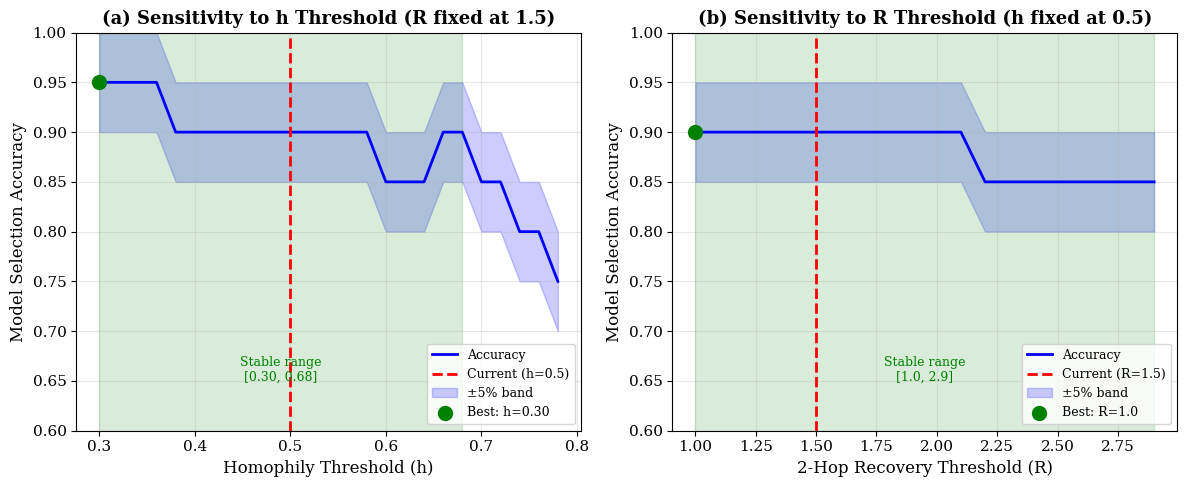

This figure's Python source: (Note: this script raises an exception after producing the figure.)
"""
Threshold Sensitivity Analysis for Trust Regions Paper
Creates threshold sweep curve + bootstrap confidence intervals
"""

import matplotlib.pyplot as plt
import numpy as np
from scipy import stats
import warnings
warnings.filterwarnings('ignore')

# Set style for publication
plt.rcParams['font.family'] = 'serif'
plt.rcParams['font.size'] = 11
plt.rcParams['axes.labelsize'] = 12
plt.rcParams['axes.titlesize'] = 13

# Dataset data: (name, h, 2-hop recovery ratio R, actual winner)
# winner encoding: 0 = MLP, 1 = H2GCN, 2 = GNN/Tie
datasets = [
    # High homophily (h > 0.5)
    ('Cora', 0.81, 0.90, 2),
    ('CiteSeer', 0.74, 1.01, 2),
    ('PubMed', 0.80, 0.95, 2),
    ('Amazon-Comp.', 0.78, 0.92, 2),
    ('Amazon-Photo', 0.83, 0.94, 2),
    ('Coauthor-CS', 0.81, 0.93, 2),
    ('Coauthor-Phys.', 0.93, 0.96, 2),
    ('DBLP', 0.83, 0.91, 2),
    ('Questions', 0.84, 0.95, 2),
    ('ogbn-arxiv', 0.655, 1.05, 0),  # MLP wins
    ('Tolokers', 0.595, 1.02, 2),    # Tie -> GNN category
    ('Minesweeper', 0.683, 1.08, 2), # Tie

    # Low homophily - WebKB (recoverable)
    ('Texas', 0.108, 5.26, 1),       # H2GCN wins
    ('Wisconsin', 0.196, 2.15, 1),   # H2GCN wins
    ('Cornell', 0.131, 2.99, 1),     # H2GCN wins

    # Low homophily - Wikipedia (irrecoverable)
    ('Actor', 0.219, 0.96, 0),       # MLP wins
    ('Chameleon', 0.235, 0.97, 0),   # MLP wins
    ('Squirrel', 0.224, 0.88, 0),    # MLP wins
    ('Roman-empire', 0.047, 0.85, 0),# MLP wins
    ('Amazon-ratings', 0.38, 1.12, 2), # GNN wins (borderline)
]

names = [d[0] for d in datasets]
h_values = np.array([d[1] for d in datasets])
recovery_ratios = np.array([d[2] for d in datasets])
actual_winners = np.array([d[3] for d in datasets])

def evaluate_two_factor_accuracy(h_threshold, r_threshold, h_vals, r_vals, actual):
    """Evaluate accuracy of two-factor decision rule"""
    correct = 0
    for h, r, actual_w in zip(h_vals, r_vals, actual):
        if h > h_threshold:
            predicted = 2  # GNN
        elif r > r_threshold:
            predicted = 1  # H2GCN
        else:
            predicted = 0  # MLP

        # Check correctness
        if predicted == actual_w:
            correct += 1
        elif predicted == 2 and actual_w == 2:  # GNN predicted, Tie actual
            correct += 1

    return correct / len(actual)

# ============ Part 1: h-threshold sensitivity ============
h_thresholds = np.arange(0.3, 0.8, 0.02)
h_accuracies = []

for h_t in h_thresholds:
    acc = evaluate_two_factor_accuracy(h_t, 1.5, h_values, recovery_ratios, actual_winners)
    h_accuracies.append(acc)

# ============ Part 2: R-threshold sensitivity ============
r_thresholds = np.arange(1.0, 3.0, 0.1)
r_accuracies = []

for r_t in r_thresholds:
    acc = evaluate_two_factor_accuracy(0.5, r_t, h_values, recovery_ratios, actual_winners)
    r_accuracies.append(acc)

# ============ Part 3: Bootstrap confidence intervals ============
def bootstrap_accuracy(h_t, r_t, h_vals, r_vals, actual, n_bootstrap=1000):
    """Compute bootstrap CI for accuracy"""
    n = len(actual)
    bootstrap_accs = []

    for _ in range(n_bootstrap):
        indices = np.random.choice(n, n, replace=True)
        h_boot = h_vals[indices]
        r_boot = r_vals[indices]
        actual_boot = actual[indices]

        acc = evaluate_two_factor_accuracy(h_t, r_t, h_boot, r_boot, actual_boot)
        bootstrap_accs.append(acc)

    return np.percentile(bootstrap_accs, [2.5, 50, 97.5])

# Bootstrap for current thresholds
print("Computing bootstrap confidence intervals...")
current_ci = bootstrap_accuracy(0.5, 1.5, h_values, recovery_ratios, actual_winners)
print(f"Current (h=0.5, R=1.5): Accuracy = {current_ci[1]*100:.1f}% [95% CI: {current_ci[0]*100:.1f}% - {current_ci[2]*100:.1f}%]")

# Bootstrap for alternative thresholds
alt_h_ci = bootstrap_accuracy(0.6, 1.5, h_values, recovery_ratios, actual_winners)
print(f"Alt h=0.6: Accuracy = {alt_h_ci[1]*100:.1f}% [95% CI: {alt_h_ci[0]*100:.1f}% - {alt_h_ci[2]*100:.1f}%]")

alt_r_ci = bootstrap_accuracy(0.5, 2.0, h_values, recovery_ratios, actual_winners)
print(f"Alt R=2.0: Accuracy = {alt_r_ci[1]*100:.1f}% [95% CI: {alt_r_ci[0]*100:.1f}% - {alt_r_ci[2]*100:.1f}%]")

# ============ Create Figure ============
fig, axes = plt.subplots(1, 2, figsize=(12, 5))

# Panel A: h-threshold sensitivity
ax1 = axes[0]
ax1.plot(h_thresholds, h_accuracies, 'b-', linewidth=2, label='Accuracy')
ax1.axvline(x=0.5, color='red', linestyle='--', linewidth=2, label='Current (h=0.5)')
ax1.fill_between(h_thresholds,
                  [a - 0.05 for a in h_accuracies],
                  [min(a + 0.05, 1.0) for a in h_accuracies],
                  alpha=0.2, color='blue', label='±5% band')

# Mark optimal region
best_h_idx = np.argmax(h_accuracies)
ax1.scatter([h_thresholds[best_h_idx]], [h_accuracies[best_h_idx]],
            color='green', s=100, zorder=5, label=f'Best: h={h_thresholds[best_h_idx]:.2f}')

ax1.set_xlabel('Homophily Threshold (h)')
ax1.set_ylabel('Model Selection Accuracy')
ax1.set_title('(a) Sensitivity to h Threshold (R fixed at 1.5)', fontweight='bold')
ax1.set_ylim(0.6, 1.0)
ax1.legend(loc='lower right', fontsize=9)
ax1.grid(True, alpha=0.3)

# Add annotation for stability
stable_range = [i for i, acc in enumerate(h_accuracies) if acc >= max(h_accuracies) - 0.05]
if len(stable_range) > 2:
    h_min, h_max = h_thresholds[stable_range[0]], h_thresholds[stable_range[-1]]
    ax1.axvspan(h_min, h_max, alpha=0.15, color='green')
    ax1.text((h_min + h_max)/2, 0.65, f'Stable range\n[{h_min:.2f}, {h_max:.2f}]',
             ha='center', fontsize=9, color='green')

# Panel B: R-threshold sensitivity
ax2 = axes[1]
ax2.plot(r_thresholds, r_accuracies, 'b-', linewidth=2, label='Accuracy')
ax2.axvline(x=1.5, color='red', linestyle='--', linewidth=2, label='Current (R=1.5)')
ax2.fill_between(r_thresholds,
                  [a - 0.05 for a in r_accuracies],
                  [min(a + 0.05, 1.0) for a in r_accuracies],
                  alpha=0.2, color='blue', label='±5% band')

# Mark optimal region
best_r_idx = np.argmax(r_accuracies)
ax2.scatter([r_thresholds[best_r_idx]], [r_accuracies[best_r_idx]],
            color='green', s=100, zorder=5, label=f'Best: R={r_thresholds[best_r_idx]:.1f}')

ax2.set_xlabel('2-Hop Recovery Threshold (R)')
ax2.set_ylabel('Model Selection Accuracy')
ax2.set_title('(b) Sensitivity to R Threshold (h fixed at 0.5)', fontweight='bold')
ax2.set_ylim(0.6, 1.0)
ax2.legend(loc='lower right', fontsize=9)
ax2.grid(True, alpha=0.3)

# Add annotation for stability
stable_range_r = [i for i, acc in enumerate(r_accuracies) if acc >= max(r_accuracies) - 0.05]
if len(stable_range_r) > 2:
    r_min, r_max = r_thresholds[stable_range_r[0]], r_thresholds[stable_range_r[-1]]
    ax2.axvspan(r_min, r_max, alpha=0.15, color='green')
    ax2.text((r_min + r_max)/2, 0.65, f'Stable range\n[{r_min:.1f}, {r_max:.1f}]',
             ha='center', fontsize=9, color='green')

plt.tight_layout()
plt.savefig('figures/threshold_sensitivity_analysis.pdf', dpi=300, bbox_inches='tight')
plt.savefig('figures/threshold_sensitivity_analysis.png', dpi=300, bbox_inches='tight')
print("\nThreshold Sensitivity Analysis saved to figures/")

# ============ Print Summary ============
print("\n=== Threshold Sensitivity Summary ===")
print(f"h-threshold range tested: [{h_thresholds[0]:.2f}, {h_thresholds[-1]:.2f}]")
print(f"Best h-threshold: {h_thresholds[best_h_idx]:.2f} (Accuracy: {h_accuracies[best_h_idx]*100:.1f}%)")
print(f"Accuracy at h=0.5: {evaluate_two_factor_accuracy(0.5, 1.5, h_values, recovery_ratios, actual_winners)*100:.1f}%")

print(f"\nR-threshold range tested: [{r_thresholds[0]:.1f}, {r_thresholds[-1]:.1f}]")
print(f"Best R-threshold: {r_thresholds[best_r_idx]:.1f} (Accuracy: {r_accuracies[best_r_idx]*100:.1f}%)")
print(f"Accuracy at R=1.5: {evaluate_two_factor_accuracy(0.5, 1.5, h_values, recovery_ratios, actual_winners)*100:.1f}%")

print("\n=== Bootstrap 95% Confidence Intervals ===")
print(f"Current (h=0.5, R=1.5): {current_ci[1]*100:.1f}% [{current_ci[0]*100:.1f}%, {current_ci[2]*100:.1f}%]")
print(f"Alternative (h=0.6, R=1.5): {alt_h_ci[1]*100:.1f}% [{alt_h_ci[0]*100:.1f}%, {alt_h_ci[2]*100:.1f}%]")
print(f"Alternative (h=0.5, R=2.0): {alt_r_ci[1]*100:.1f}% [{alt_r_ci[0]*100:.1f}%, {alt_r_ci[2]*100:.1f}%]")

# Check if current threshold is within 5% of optimal
h_diff = abs(h_accuracies[best_h_idx] - evaluate_two_factor_accuracy(0.5, 1.5, h_values, recovery_ratios, actual_winners))
r_diff = abs(r_accuracies[best_r_idx] - evaluate_two_factor_accuracy(0.5, 1.5, h_values, recovery_ratios, actual_winners))

print(f"\n=== Robustness Check ===")
print(f"h=0.5 is within {h_diff*100:.1f}% of optimal h={h_thresholds[best_h_idx]:.2f}")
print(f"R=1.5 is within {r_diff*100:.1f}% of optimal R={r_thresholds[best_r_idx]:.1f}")

if h_diff <= 0.05 and r_diff <= 0.05:
    print("✓ Current thresholds are ROBUST (within 5% of optimal)")
else:
    print("⚠ Consider adjusting thresholds")
